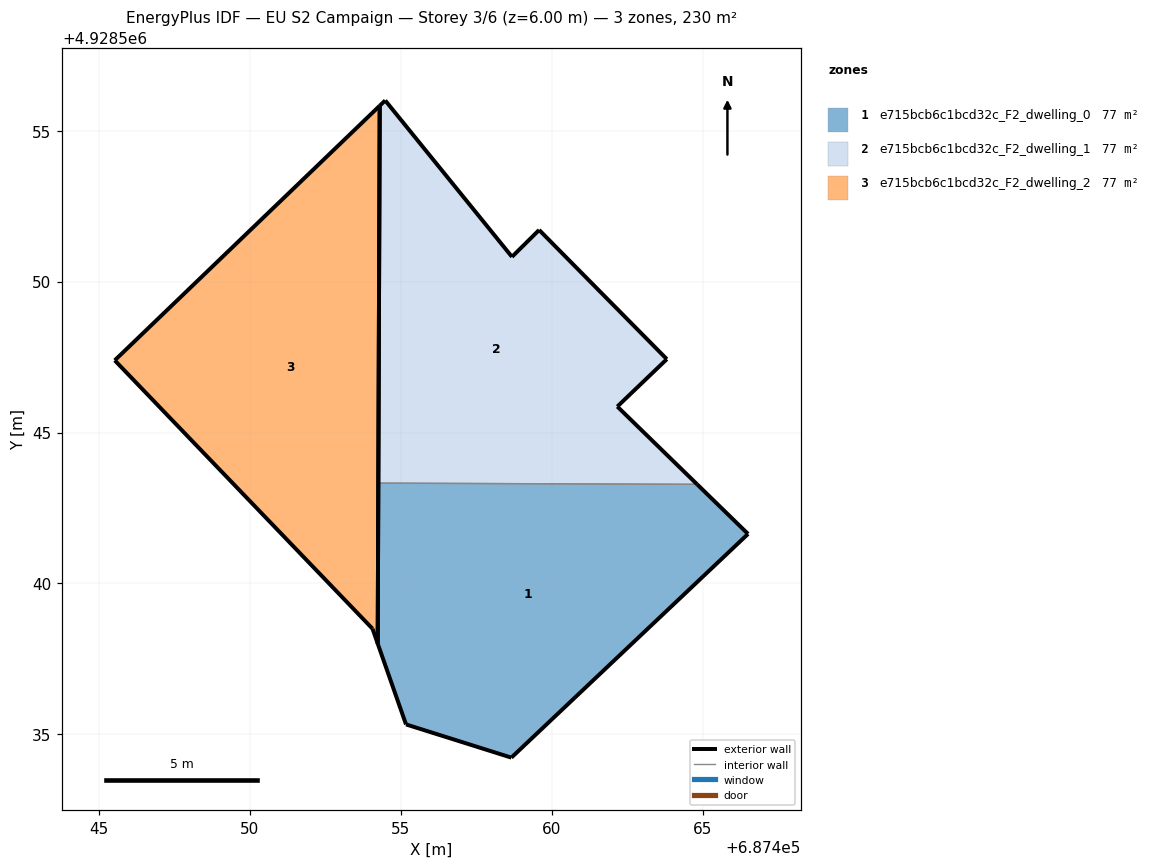
=== STOREY PLAN SPEC (per zone: floor XY polygon, exterior-wall plan segments, windows/doors) ===
zone 1: e715bcb6c1bcd32c_F2_dwelling_0  (76.6 m²)
  floor: (687466.51, 4928541.64) (687464.82, 4928543.28) (687454.26, 4928543.32) (687454.24, 4928538.01) (687455.18, 4928535.33) (687458.67, 4928534.23)
  exterior wall: (687464.82, 4928543.28) – (687466.51, 4928541.64)  [2.4 m]
  exterior wall: (687466.51, 4928541.64) – (687458.67, 4928534.23)  [10.8 m]
  exterior wall: (687458.67, 4928534.23) – (687455.18, 4928535.33)  [3.7 m]
  exterior wall: (687455.18, 4928535.33) – (687454.24, 4928538.01)  [2.8 m]
  exterior wall: (687454.24, 4928538.01) – (687454.26, 4928543.32)  [5.3 m]
  interior walls: 1
zone 2: e715bcb6c1bcd32c_F2_dwelling_1  (76.6 m²)
  floor: (687464.82, 4928543.28) (687462.18, 4928545.86) (687463.82, 4928547.43) (687459.59, 4928551.71) (687458.69, 4928550.82) (687454.49, 4928556.00) (687454.30, 4928555.83) (687454.26, 4928543.32)
  exterior wall: (687454.49, 4928556.00) – (687458.69, 4928550.82)  [6.7 m]
  exterior wall: (687458.69, 4928550.82) – (687459.59, 4928551.71)  [1.3 m]
  exterior wall: (687459.59, 4928551.71) – (687463.82, 4928547.43)  [6.0 m]
  exterior wall: (687463.82, 4928547.43) – (687462.18, 4928545.86)  [2.3 m]
  exterior wall: (687462.18, 4928545.86) – (687464.82, 4928543.28)  [3.7 m]
  exterior wall: (687454.26, 4928543.32) – (687454.31, 4928555.83)  [12.5 m]
  exterior wall: (687454.31, 4928555.83) – (687454.49, 4928556.00)  [0.3 m]
  interior walls: 1
zone 3: e715bcb6c1bcd32c_F2_dwelling_2  (76.6 m²)
  floor: (687454.24, 4928538.01) (687454.30, 4928555.83) (687445.53, 4928547.39) (687454.07, 4928538.50)
  exterior wall: (687454.31, 4928555.83) – (687454.24, 4928538.01)  [17.8 m]
  exterior wall: (687454.24, 4928538.01) – (687454.07, 4928538.50)  [0.5 m]
  exterior wall: (687454.07, 4928538.50) – (687445.53, 4928547.39)  [12.3 m]
  exterior wall: (687445.53, 4928547.39) – (687454.31, 4928555.83)  [12.2 m]

=== DERIVED (storey summary) ===
Building: EU S2 Campaign
Storey: 3 of 6  (floor level z = 6.00 m)
Storey gross floor area: 229.7 m²
Zones on this storey: 3
  - e715bcb6c1bcd32c_F2_dwelling_0: floor 76.6 m²; exterior wall 25.0 m (74.9 m²); WWR 0.0%
  - e715bcb6c1bcd32c_F2_dwelling_1: floor 76.6 m²; exterior wall 32.7 m (98.0 m²); WWR 0.0%
  - e715bcb6c1bcd32c_F2_dwelling_2: floor 76.6 m²; exterior wall 42.8 m (128.5 m²); WWR 0.0%
Zone adjacency (shared interzone walls):
  - e715bcb6c1bcd32c_F2_dwelling_0 ↔ e715bcb6c1bcd32c_F2_dwelling_1